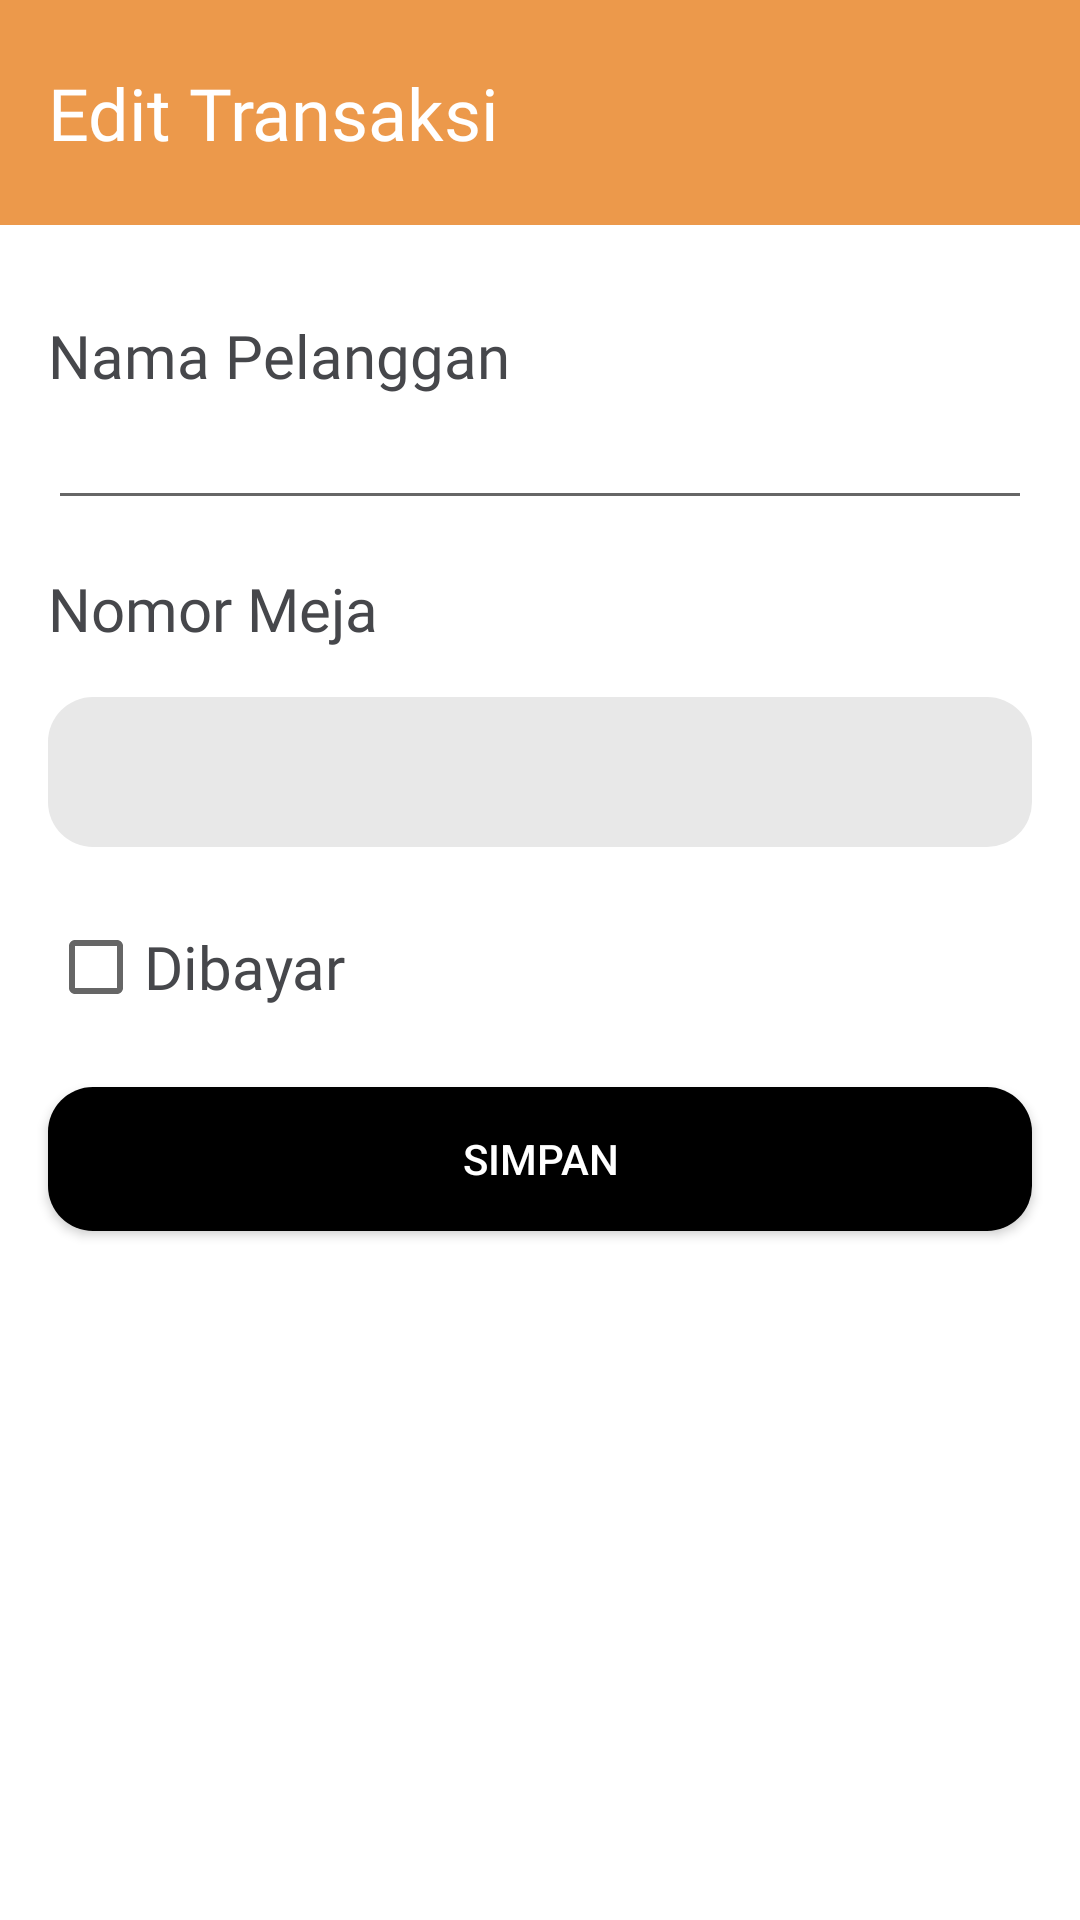

Layout XML and referenced resources for this Android screen:
<!-- AndroidManifest.xml: application theme Theme.Casheer -->
<!-- res/layout/activity_edit_transaksi.xml -->
<?xml version="1.0" encoding="utf-8"?>
<LinearLayout xmlns:android="http://schemas.android.com/apk/res/android"
    xmlns:app="http://schemas.android.com/apk/res-auto"
    xmlns:tools="http://schemas.android.com/tools"
    android:layout_width="match_parent"
    android:layout_height="match_parent"
    tools:context="com.ananda.casheer.view.edit.EditTransaksiActivity"
    android:orientation="vertical">
    <RelativeLayout
        android:id="@+id/relative"
        android:layout_width="match_parent"
        android:layout_height="75dp"
        android:background="@color/PrimaryColor">
        <TextView
            android:layout_width="wrap_content"
            android:layout_height="wrap_content"
            android:text="Edit Transaksi"
            android:textColor="@color/white"
            android:textSize="24sp"
            android:layout_centerVertical="true"
            android:layout_marginLeft="16dp"
            android:fontFamily="@font/ofmedium"/>
    </RelativeLayout>
    <TextView
        android:layout_width="wrap_content"
        android:layout_height="wrap_content"
        android:layout_marginTop="30dp"
        android:layout_marginLeft="16dp"
        android:text="Nama Pelanggan"
        android:textColor="@color/text"
        android:fontFamily="@font/ofmedium"
        android:textSize="20sp"/>
    <EditText
        android:id="@+id/namaPelanggan"
        android:layout_width="match_parent"
        android:layout_height="wrap_content"
        android:layout_marginHorizontal="16dp"/>
    <TextView
        android:layout_width="wrap_content"
        android:layout_height="wrap_content"
        android:layout_marginTop="16dp"
        android:layout_marginLeft="16dp"
        android:text="Nomor Meja"
        android:fontFamily="@font/ofmedium"
        android:textColor="@color/text"
        android:textSize="20sp"/>
    <Spinner
        android:id="@+id/spinnerMeja"
        android:layout_width="match_parent"
        android:layout_height="50dp"
        android:layout_marginTop="16dp"
        android:layout_marginHorizontal="16dp"
        android:background="@drawable/bg_edittext"/>
    <CheckBox
        android:id="@+id/dibayar"
        android:layout_width="wrap_content"
        android:layout_height="wrap_content"
        android:layout_marginTop="16dp"
        android:layout_marginLeft="16dp"
        android:text="Dibayar"
        android:textColor="@color/text"
        android:fontFamily="@font/ofmedium"
        android:textSize="20sp"/>
    <Button
        android:id="@+id/simpan"
        android:layout_width="match_parent"
        android:layout_height="wrap_content"
        android:layout_marginHorizontal="16dp"
        android:layout_marginTop="16dp"
        android:text="simpan"
        android:textColor="@color/white"
        android:background="@drawable/bg_button"/>

</LinearLayout>
<!-- resources referenced by this layout -->
<resources>
  <color name="PrimaryColor">#EC994B</color>
  <color name="text">#46474B</color>
  <color name="white">#FFFFFFFF</color>
  <!-- drawable bg_button (drawable) -->
  <?xml version="1.0" encoding="utf-8"?>
  <shape android:shape="rectangle" xmlns:android="http://schemas.android.com/apk/res/android">
  
      <solid android:color="#000000"/>
      <corners android:radius="15dp"/>
  </shape>
  <!-- drawable bg_edittext (drawable) -->
  <?xml version="1.0" encoding="utf-8"?>
  <shape android:shape="rectangle" xmlns:android="http://schemas.android.com/apk/res/android">
  
      <solid android:color="#E8E8E8"/>
      <corners android:radius="15dp"/>
      <stroke android:color="@color/black"/>
  </shape>
  <style name="Theme.Casheer" parent="Theme.MaterialComponents.DayNight.DarkActionBar">
          
          <item name="colorPrimary">@color/PrimaryColor</item>
          <item name="colorPrimaryVariant">@color/PrimaryColorVariant</item>
          <item name="colorOnPrimary">@color/white</item>
          
          <item name="colorSecondary">@color/teal_200</item>
          <item name="colorSecondaryVariant">@color/teal_700</item>
          <item name="colorOnSecondary">@color/PrimaryBackground</item>
          
          <item name="android:statusBarColor">?attr/colorPrimaryVariant</item>
          
      </style>
  <color name="black">#FF000000</color>
  <color name="PrimaryColorVariant">#C1D8C3</color>
  <color name="teal_200">#FF03DAC5</color>
  <color name="teal_700">#FF018786</color>
  <color name="PrimaryBackground">#C1D8C3</color>
</resources>
